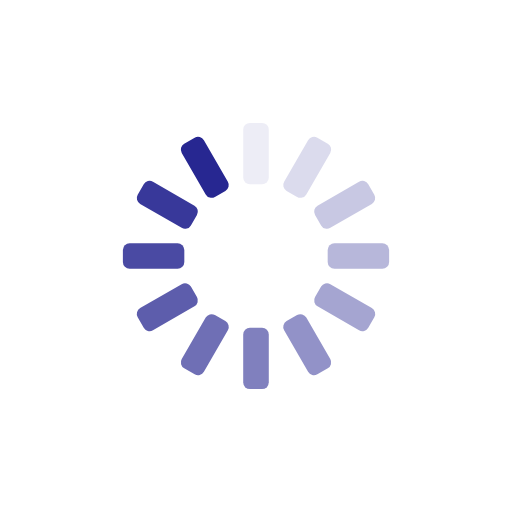
t = 0.00 s
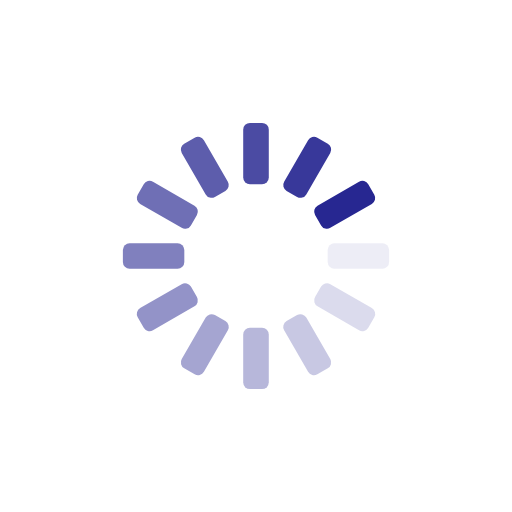
t = 0.11 s
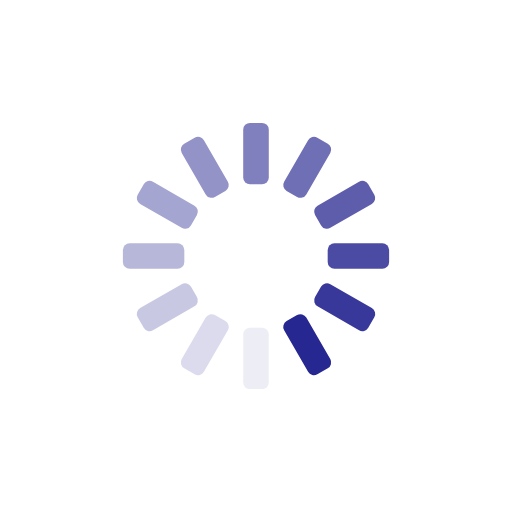
t = 0.21 s
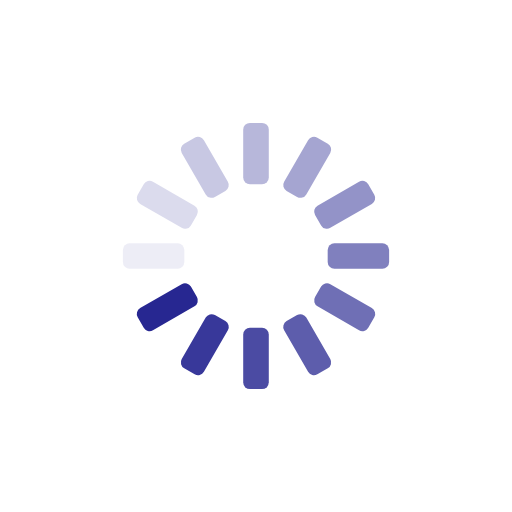
t = 0.32 s

The animated SVG that drew these frames (rendered in a browser with its animation timeline set to each time). Animation: 12 SMIL elements (animate=12); one cycle of 0.42 s, repeats indefinitely.

<?xml version="1.0" encoding="utf-8"?>
<svg xmlns="http://www.w3.org/2000/svg" xmlns:xlink="http://www.w3.org/1999/xlink" style="margin: auto; background: rgb(255, 255, 255); display: block; shape-rendering: auto;" width="200px" height="200px" viewBox="0 0 100 100" preserveAspectRatio="xMidYMid">
<g transform="rotate(0 50 50)">
  <rect x="47.5" y="24" rx="1.32" ry="1.32" width="5" height="12" fill="#272791">
    <animate attributeName="opacity" values="1;0" keyTimes="0;1" dur="0.42372881355932207s" begin="-0.3884180790960452s" repeatCount="indefinite"></animate>
  </rect>
</g><g transform="rotate(30 50 50)">
  <rect x="47.5" y="24" rx="1.32" ry="1.32" width="5" height="12" fill="#272791">
    <animate attributeName="opacity" values="1;0" keyTimes="0;1" dur="0.42372881355932207s" begin="-0.3531073446327684s" repeatCount="indefinite"></animate>
  </rect>
</g><g transform="rotate(60 50 50)">
  <rect x="47.5" y="24" rx="1.32" ry="1.32" width="5" height="12" fill="#272791">
    <animate attributeName="opacity" values="1;0" keyTimes="0;1" dur="0.42372881355932207s" begin="-0.3177966101694915s" repeatCount="indefinite"></animate>
  </rect>
</g><g transform="rotate(90 50 50)">
  <rect x="47.5" y="24" rx="1.32" ry="1.32" width="5" height="12" fill="#272791">
    <animate attributeName="opacity" values="1;0" keyTimes="0;1" dur="0.42372881355932207s" begin="-0.2824858757062147s" repeatCount="indefinite"></animate>
  </rect>
</g><g transform="rotate(120 50 50)">
  <rect x="47.5" y="24" rx="1.32" ry="1.32" width="5" height="12" fill="#272791">
    <animate attributeName="opacity" values="1;0" keyTimes="0;1" dur="0.42372881355932207s" begin="-0.24717514124293785s" repeatCount="indefinite"></animate>
  </rect>
</g><g transform="rotate(150 50 50)">
  <rect x="47.5" y="24" rx="1.32" ry="1.32" width="5" height="12" fill="#272791">
    <animate attributeName="opacity" values="1;0" keyTimes="0;1" dur="0.42372881355932207s" begin="-0.211864406779661s" repeatCount="indefinite"></animate>
  </rect>
</g><g transform="rotate(180 50 50)">
  <rect x="47.5" y="24" rx="1.32" ry="1.32" width="5" height="12" fill="#272791">
    <animate attributeName="opacity" values="1;0" keyTimes="0;1" dur="0.42372881355932207s" begin="-0.1765536723163842s" repeatCount="indefinite"></animate>
  </rect>
</g><g transform="rotate(210 50 50)">
  <rect x="47.5" y="24" rx="1.32" ry="1.32" width="5" height="12" fill="#272791">
    <animate attributeName="opacity" values="1;0" keyTimes="0;1" dur="0.42372881355932207s" begin="-0.14124293785310735s" repeatCount="indefinite"></animate>
  </rect>
</g><g transform="rotate(240 50 50)">
  <rect x="47.5" y="24" rx="1.32" ry="1.32" width="5" height="12" fill="#272791">
    <animate attributeName="opacity" values="1;0" keyTimes="0;1" dur="0.42372881355932207s" begin="-0.1059322033898305s" repeatCount="indefinite"></animate>
  </rect>
</g><g transform="rotate(270 50 50)">
  <rect x="47.5" y="24" rx="1.32" ry="1.32" width="5" height="12" fill="#272791">
    <animate attributeName="opacity" values="1;0" keyTimes="0;1" dur="0.42372881355932207s" begin="-0.07062146892655367s" repeatCount="indefinite"></animate>
  </rect>
</g><g transform="rotate(300 50 50)">
  <rect x="47.5" y="24" rx="1.32" ry="1.32" width="5" height="12" fill="#272791">
    <animate attributeName="opacity" values="1;0" keyTimes="0;1" dur="0.42372881355932207s" begin="-0.03531073446327684s" repeatCount="indefinite"></animate>
  </rect>
</g><g transform="rotate(330 50 50)">
  <rect x="47.5" y="24" rx="1.32" ry="1.32" width="5" height="12" fill="#272791">
    <animate attributeName="opacity" values="1;0" keyTimes="0;1" dur="0.42372881355932207s" begin="0s" repeatCount="indefinite"></animate>
  </rect>
</g>
<!-- [ldio] generated by https://loading.io/ --></svg>
